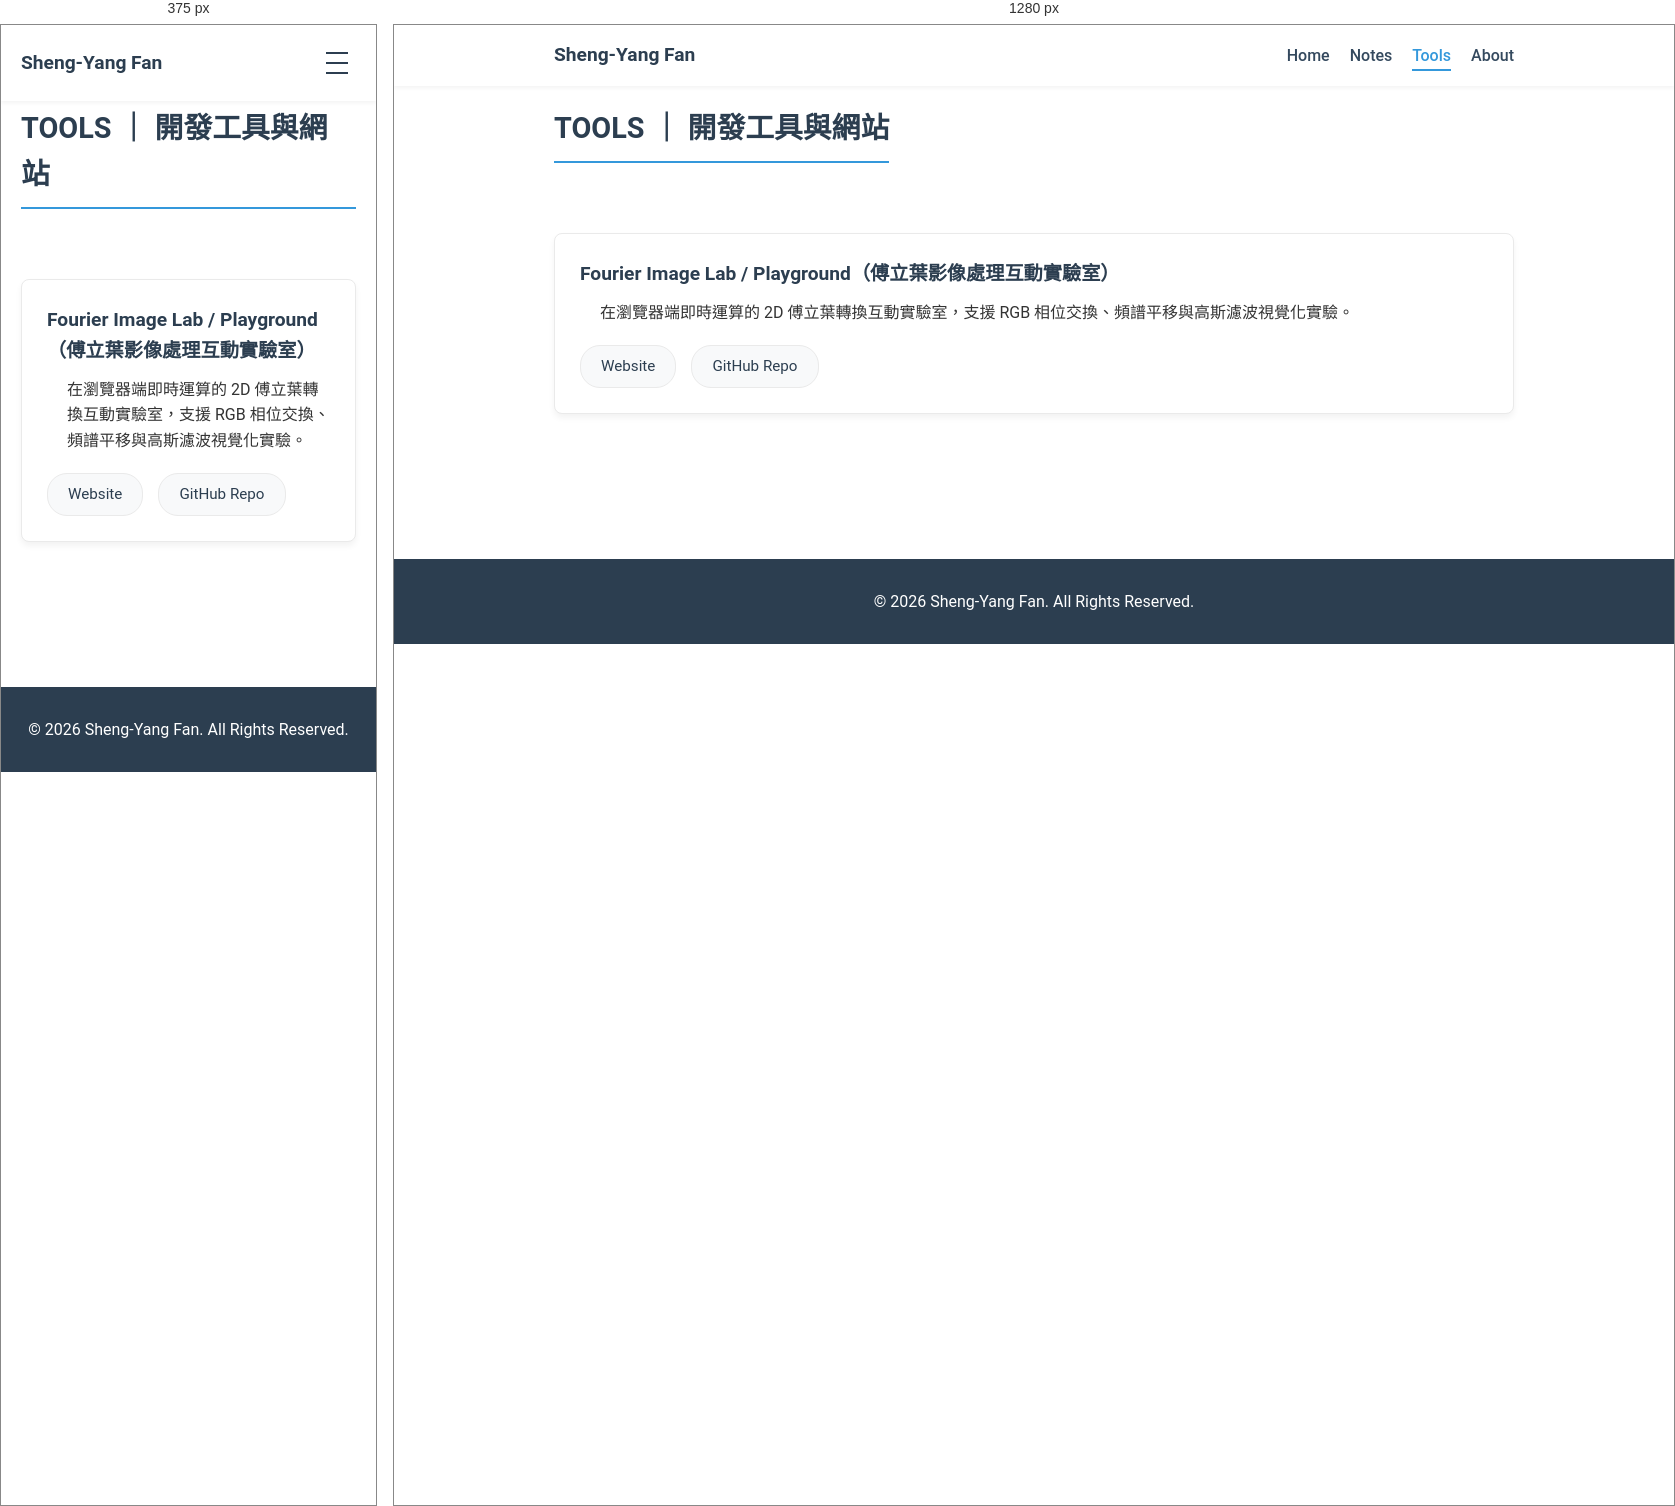
Rendered at 375 px and 1280 px, left to right.

<!-- file: tools.html -->
<!DOCTYPE html>
<html lang="zh-TW">
<head>
    <meta charset="UTF-8">
    <meta name="viewport" content="width=device-width, initial-scale=1.0">
    <title>TOOLS | 開發工具與網站 - Sheng-Yang Fan</title>
    <link rel="stylesheet" href="style.css">
    <link rel="preconnect" href="https://fonts.googleapis.com">
    <link rel="preconnect" href="https://fonts.gstatic.com" crossorigin>
    <link href="https://fonts.googleapis.com/css2?family=Noto+Sans+TC:wght@300;400;500;700&family=Roboto:wght@300;400;500;700&display=swap" rel="stylesheet">
</head>
<body>
    <nav class="navbar">
        <div class="nav-container">
            <a href="index.html" class="nav-logo">Sheng-Yang Fan</a>
            <button class="nav-toggle" aria-label="Toggle navigation" aria-expanded="false" aria-controls="nav-menu">
                <span class="hamburger-bar"></span>
                <span class="hamburger-bar"></span>
                <span class="hamburger-bar"></span>
            </button>
            <ul id="nav-menu" class="nav-menu">
                <li><a href="index.html">Home</a></li>
                <li><a href="note.html">Notes</a></li>
                <li><a href="tools.html" class="active">Tools</a></li>
                <li><a href="about.html">About</a></li>
            </ul>
        </div>
    </nav>

    <main>
        <section id="tools" class="section">
            <div class="container">
                <header class="section-header">
                    <h2 class="section-title">TOOLS ｜ 開發工具與網站</h2>
                </header>

                <article class="card project-card">
                    <div class="card-header">
                        <h3 class="project-title">Fourier Image Lab / Playground（傅立葉影像處理互動實驗室）</h3>
                    </div>
                    <div class="project-details" style="margin-bottom: 20px;">
                        <p>在瀏覽器端即時運算的 2D 傅立葉轉換互動實驗室，支援 RGB 相位交換、頻譜平移與高斯濾波視覺化實驗。</p>
                    </div>
                    <div class="contact-links" style="justify-content: flex-start;">
                        <a href="https://s-yfan.github.io/Foruier-Image-Playground/" class="contact-btn" target="_blank" rel="noopener noreferrer">Website</a>
                        <a href="https://github.com/S-YFan/Foruier-Image-Playground" class="contact-btn" target="_blank" rel="noopener noreferrer">GitHub Repo</a>
                    </div>
                </article>
            </div>
        </section>
    </main>

    <footer class="footer">
        <div class="container">
            <p>&copy; 2026 Sheng-Yang Fan. All Rights Reserved.</p>
        </div>
    </footer>

    <script src="script.js"></script>
</body>
</html>


/* @media block from style.css */
@media (max-width: 768px) {
    .nav-toggle {
        display: flex;
        flex-direction: column;
        justify-content: center;
        align-items: center;
    }

    .nav-menu {
        display: none;
        position: absolute;
        top: 100%;
        left: 0;
        width: 100%;
        background: #ffffff;
        box-shadow: 0 6px 12px rgba(0,0,0,0.1);
        border-top: 1px solid var(--border-color);
        flex-direction: column;
        gap: 0;
        padding: 10px 0;
        z-index: 1000;
    }

    .nav-menu.is-open {
        display: flex;
    }

    .nav-menu li {
        width: 100%;
        text-align: center;
    }

    .nav-menu a {
        display: block;
        padding: 12px 20px;
        width: 100%;
    }

    .nav-menu a.active {
        border-bottom: none;
        background-color: var(--bg-light);
    }

    .grid-2 {
        grid-template-columns: 1fr;
    }

    .blog-row-card {
        flex-direction: column;
        align-items: flex-start;
    }

    .blog-row-action {
        padding-left: 0;
        margin-top: 15px;
    }

    .hero-header .name {
        font-size: 2.2rem;
    }

    .card-header {
        flex-direction: column;
        align-items: flex-start;
    }

    .period {
        margin-top: 5px;
    }

    .back-to-top {
        bottom: 20px;
        right: 20px;
    }
}